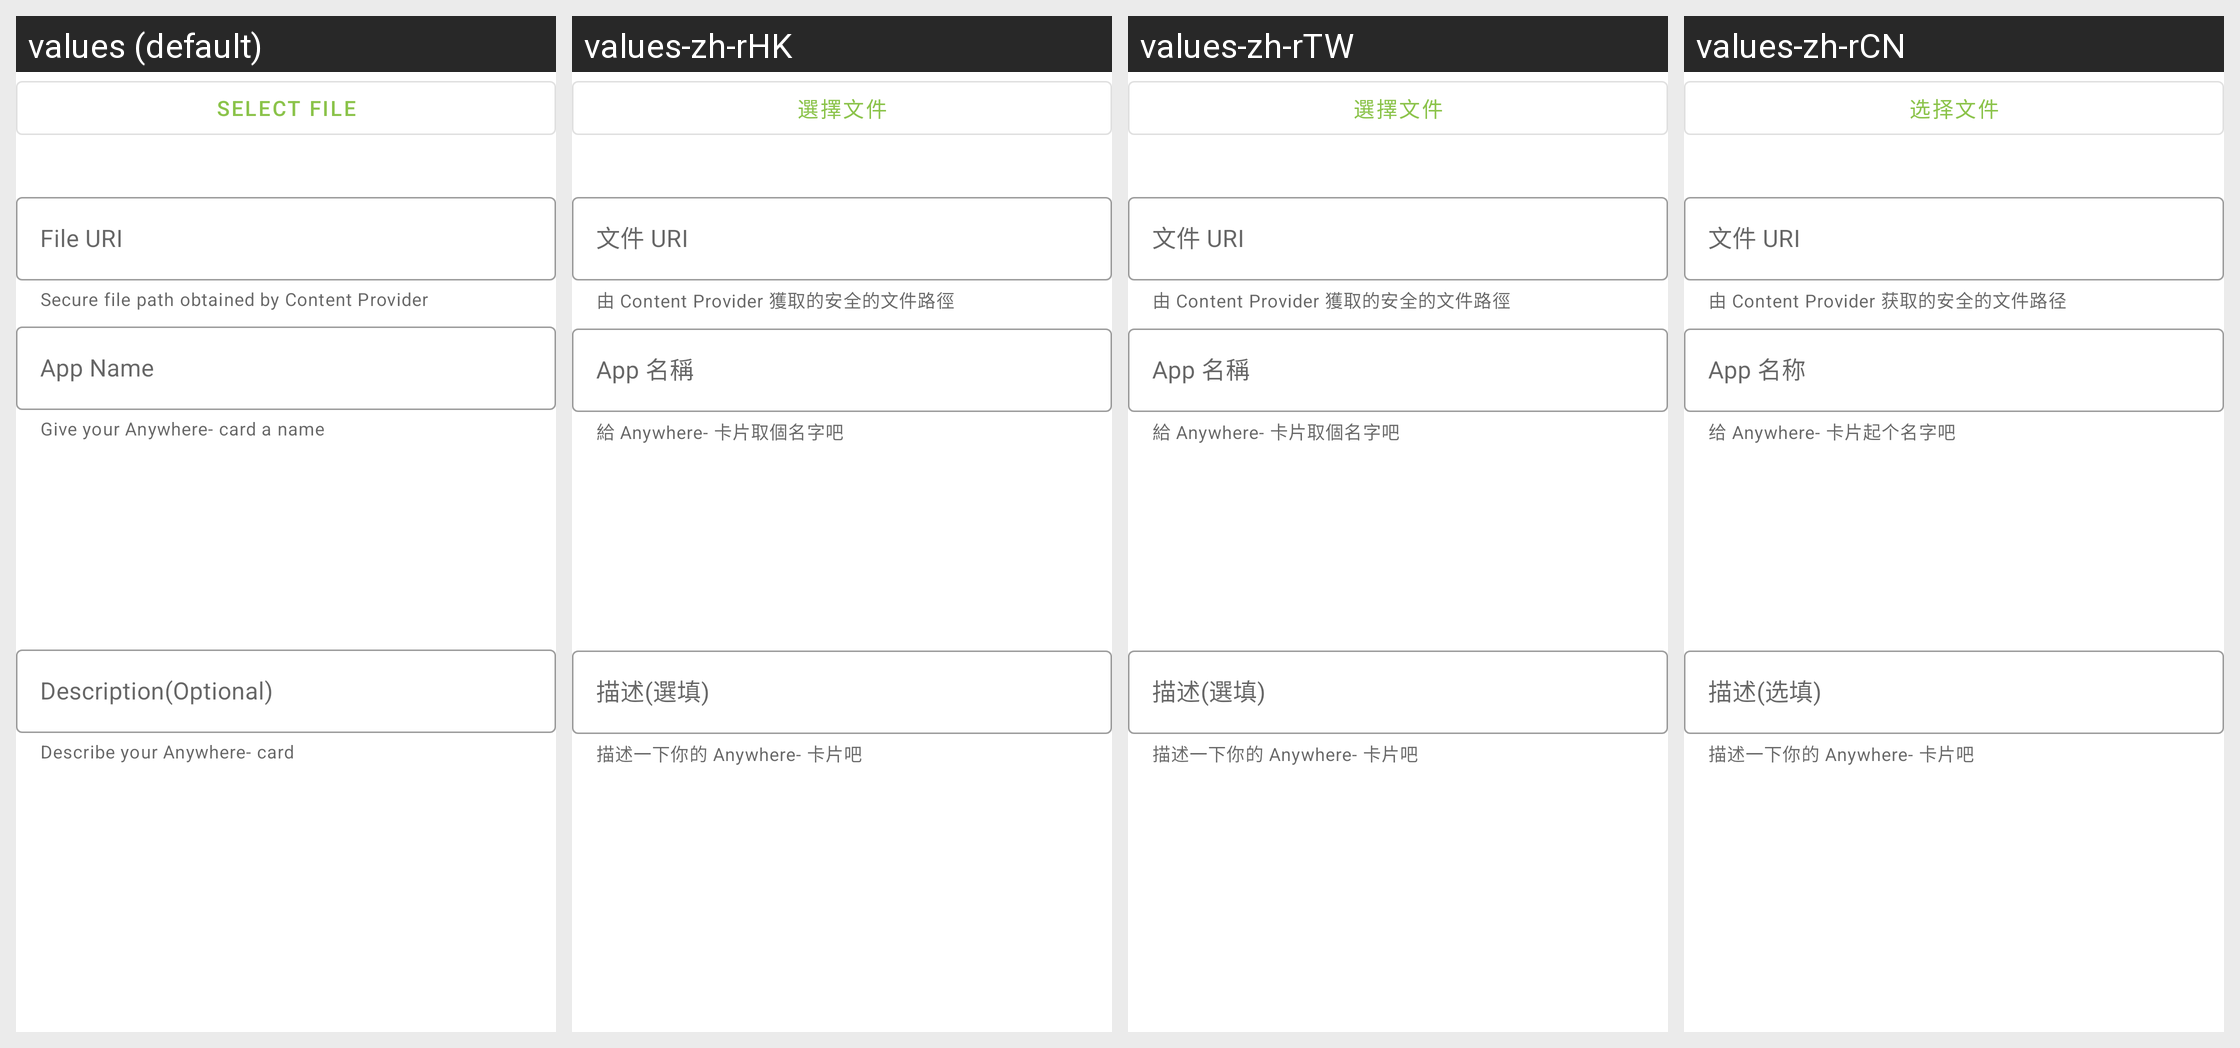

Strings drawn on this Android screen and how each of the app's shown locales translates them:
Android screen res/layout/editor_file.xml rendered under 4 locales, left to right: values (default), values-zh-rHK, values-zh-rTW, values-zh-rCN. Device: Nexus 5 (rendered at 1080×1920; each locale shown at half size, 540×960, under a caption strip naming it); theme AppTheme.
Strings drawn on this screen, with the default value and each locale's value (text and hints the layout hard-codes, and strings that could not be matched under every locale, appear in the picture but are not listed):

bsd_button_select_file
  values: Select File
  values-zh-rHK: 選擇文件
  values-zh-rTW: 選擇文件
  values-zh-rCN: 选择文件

bsd_text_input_layout_file_uri_hint
  values: File URI
  values-zh-rHK: 文件 URI
  values-zh-rTW: 文件 URI
  values-zh-rCN: 文件 URI

bsd_text_input_layout_file_helper_text
  values: Secure file path obtained by Content Provider
  values-zh-rHK: 由 Content Provider 獲取的安全的文件路徑
  values-zh-rTW: 由 Content Provider 獲取的安全的文件路徑
  values-zh-rCN: 由 Content Provider 获取的安全的文件路径

bsd_text_input_layout_app_name_label
  values: App Name
  values-zh-rHK: App 名稱
  values-zh-rTW: App 名稱
  values-zh-rCN: App 名称

bsd_text_input_layout_app_name_helper_text
  values: Give your Anywhere- card a name
  values-zh-rHK: 給 Anywhere- 卡片取個名字吧
  values-zh-rTW: 給 Anywhere- 卡片取個名字吧
  values-zh-rCN: 给 Anywhere- 卡片起个名字吧

bsd_text_input_layout_description_label
  values: Description(Optional)
  values-zh-rHK: 描述(選填)
  values-zh-rTW: 描述(選填)
  values-zh-rCN: 描述(选填)

bsd_text_input_layout_description_helper_text
  values: Describe your Anywhere- card
  values-zh-rHK: 描述一下你的 Anywhere- 卡片吧
  values-zh-rTW: 描述一下你的 Anywhere- 卡片吧
  values-zh-rCN: 描述一下你的 Anywhere- 卡片吧
